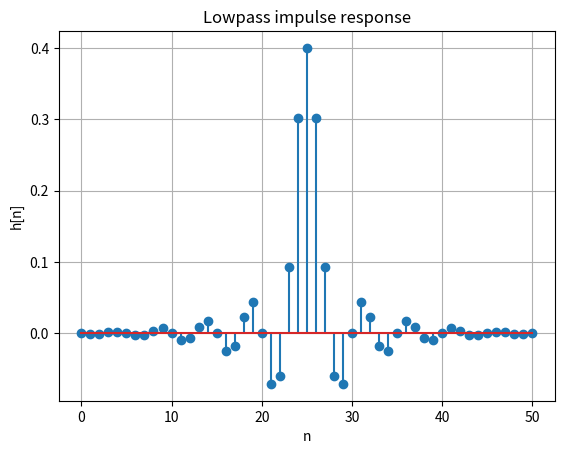
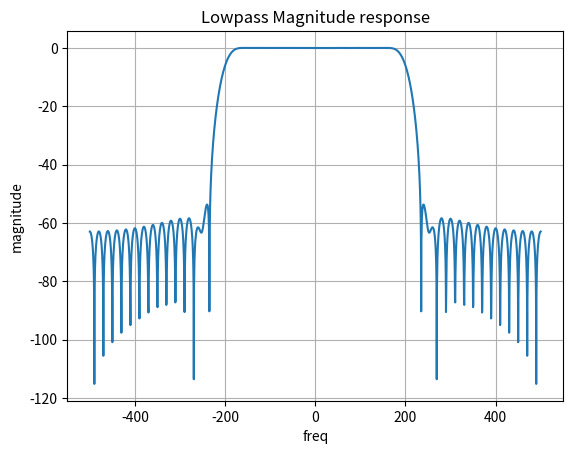
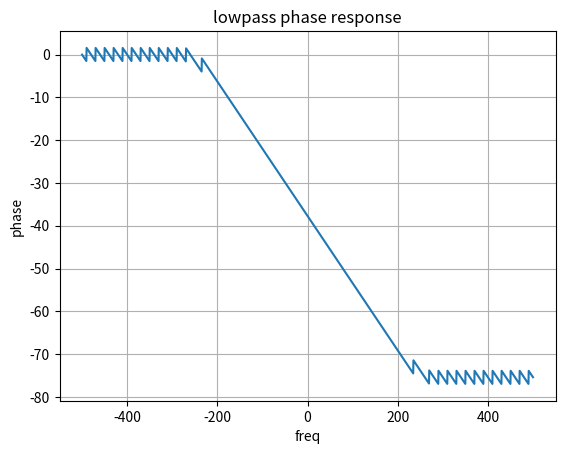
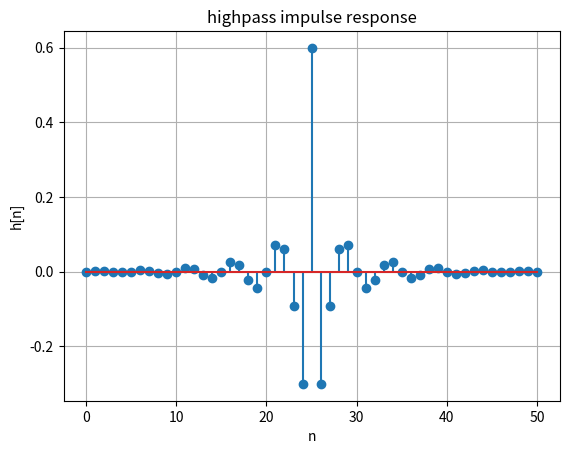
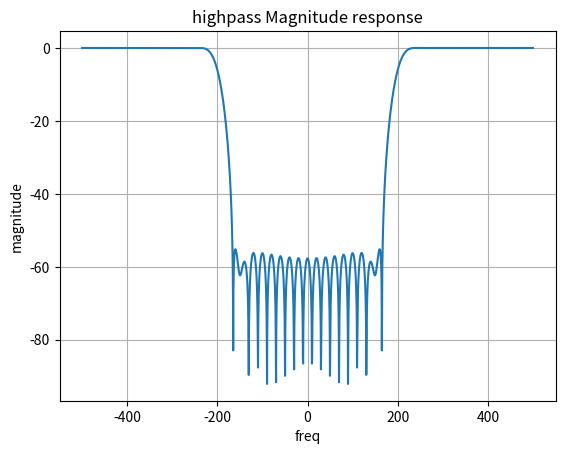
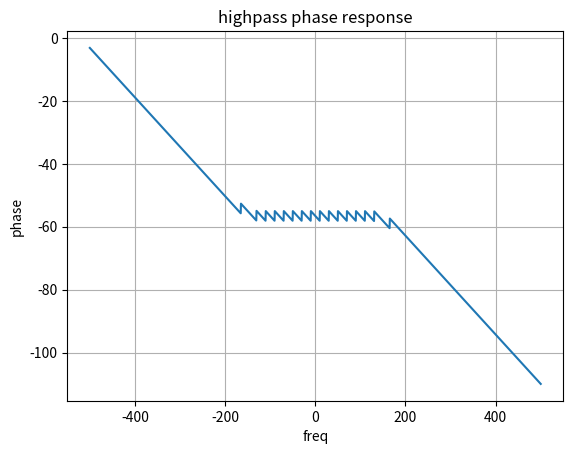
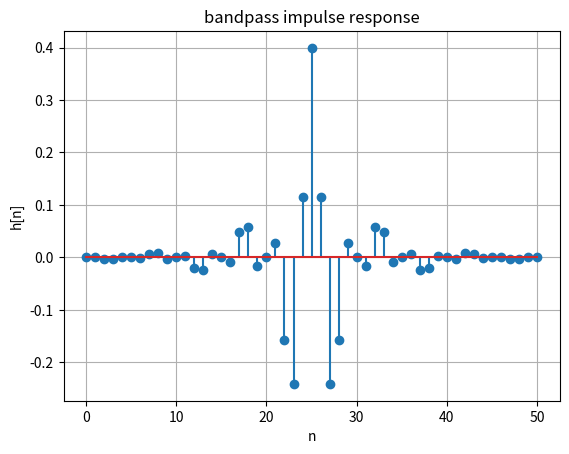
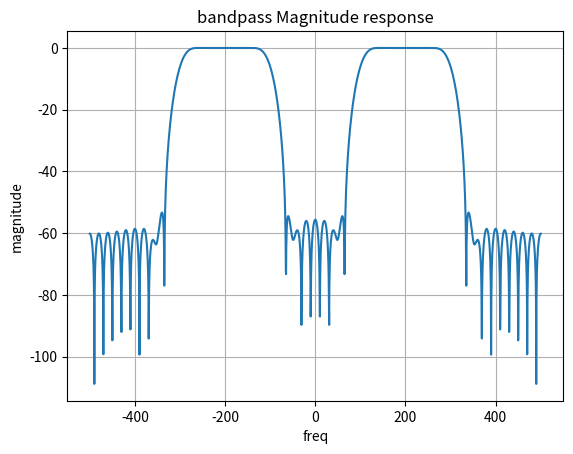
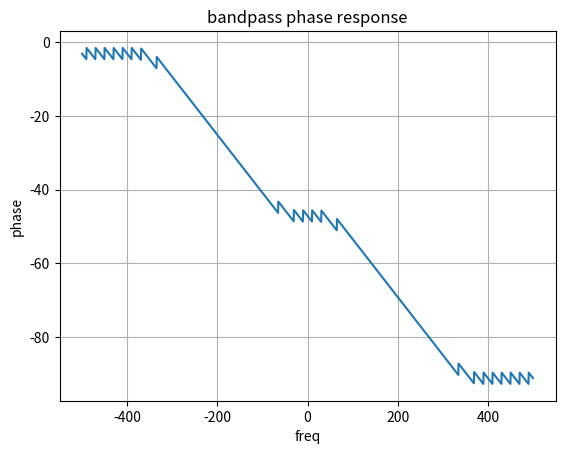

Generate these figures, in order, with matplotlib:
'''
FIR Filter Frequency Response
'''
import numpy as np
import matplotlib.pyplot as plt
from scipy import signal

def design_lowpass(N,fc,fs):
    # normalized cutoff freq
    Wn = fc/(fs/2)
    # hamming window
    b = signal.firwin(N,Wn,window='hamming',pass_zero='lowpass')
    return b

def design_highpass(N,fc,fs):
    Wn = fc/(fs/2)
    b = signal.firwin(N,Wn,window='hamming',pass_zero='highpass')
    return b

def design_bandpass(N,fc1,fc2,fs):
    Wn = [fc1 / (fs/2), fc2/(fs/2)]
    b = signal.firwin(N,Wn,window='hamming', pass_zero='bandpass')
    return b


fs = 1000
N=51

# design filters
b_lp = design_lowpass(N,200,fs)
b_hp = design_highpass(N,200,fs)
b_bp = design_bandpass(N,100,300,fs)

def compute(b,omega):
    H = np.zeros(len(omega), dtype=complex)
    n = np.arange(len(b))
    for i,w in enumerate(omega):
        H[i] = np.sum(b*np.exp(-1j*w*n))
    return H

omega = np.linspace(-np.pi,np.pi,2000)
freq = omega*fs/(2*np.pi)

H_lp = compute(b_lp, omega)
H_hp = compute(b_hp, omega)
H_bp = compute(b_bp, omega)


# lowpass filter
plt.figure()
plt.stem(np.arange(len(b_lp)), b_lp)
plt.title("Lowpass impulse response")
plt.xlabel("n")
plt.ylabel("h[n]")
plt.grid()

plt.figure()
plt.plot(freq,20*np.log10(np.abs(H_lp) + 1e-10))
plt.title("Lowpass Magnitude response")
plt.xlabel("freq")
plt.ylabel("magnitude")
plt.grid()

plt.figure()
plt.plot(freq,np.unwrap(np.angle(H_lp)))
plt.title("lowpass phase response")
plt.xlabel("freq")
plt.ylabel("phase")
plt.grid()

# highpass filter
plt.figure()
plt.stem(np.arange(len(b_hp)), b_hp)
plt.title("highpass impulse response")
plt.xlabel("n")
plt.ylabel("h[n]")
plt.grid()

plt.figure()
plt.plot(freq,20*np.log10(np.abs(H_hp) + 1e-10))
plt.title("highpass Magnitude response")
plt.xlabel("freq")
plt.ylabel("magnitude")
plt.grid()

plt.figure()
plt.plot(freq,np.unwrap(np.angle(H_hp)))
plt.title("highpass phase response")
plt.xlabel("freq")
plt.ylabel("phase")
plt.grid()

# bandpass filter
plt.figure()
plt.stem(np.arange(len(b_bp)), b_bp)
plt.title("bandpass impulse response")
plt.xlabel("n")
plt.ylabel("h[n]")
plt.grid()

plt.figure()
plt.plot(freq,20*np.log10(np.abs(H_bp) + 1e-10))
plt.title("bandpass Magnitude response")
plt.xlabel("freq")
plt.ylabel("magnitude")
plt.grid()

plt.figure()
plt.plot(freq,np.unwrap(np.angle(H_bp)))
plt.title("bandpass phase response")
plt.xlabel("freq")
plt.ylabel("phase")
plt.grid()


plt.show()
